Run: headless pygame with SDL's dummy video driver; simulated clock (each Clock.tick advances the game by its frame time, no real sleeping); random seed 0; keys injected as events and as key.get_pressed() state; no mouse input.
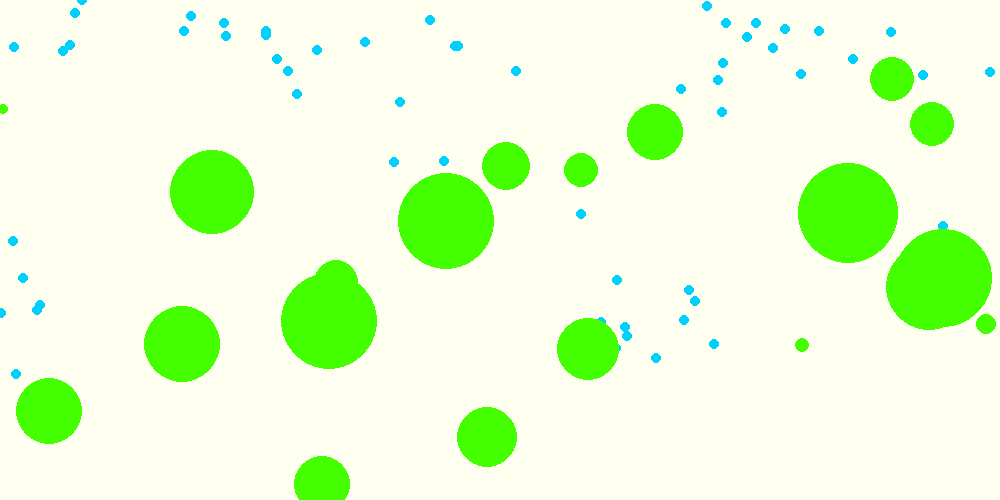
Frame 1 of 4 · flips 1–60 · no input
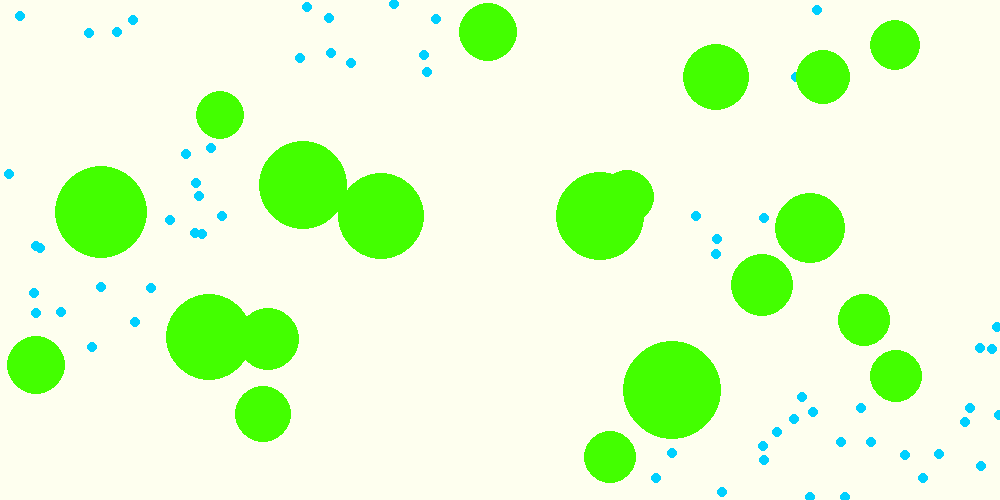
Frame 2 of 4 · flips 61–180 · tapped SPACE, RETURN · held RIGHT (→), D
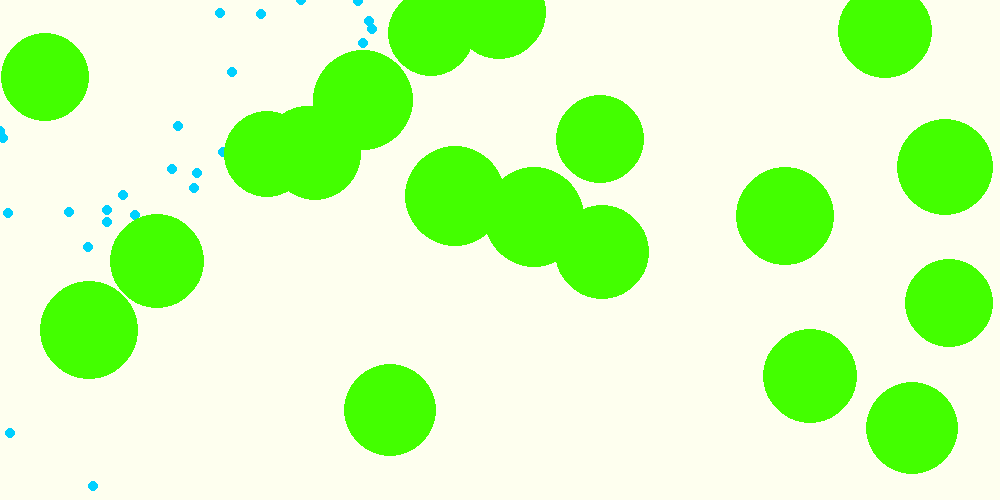
Frame 3 of 4 · flips 181–300 · held DOWN (↓), S
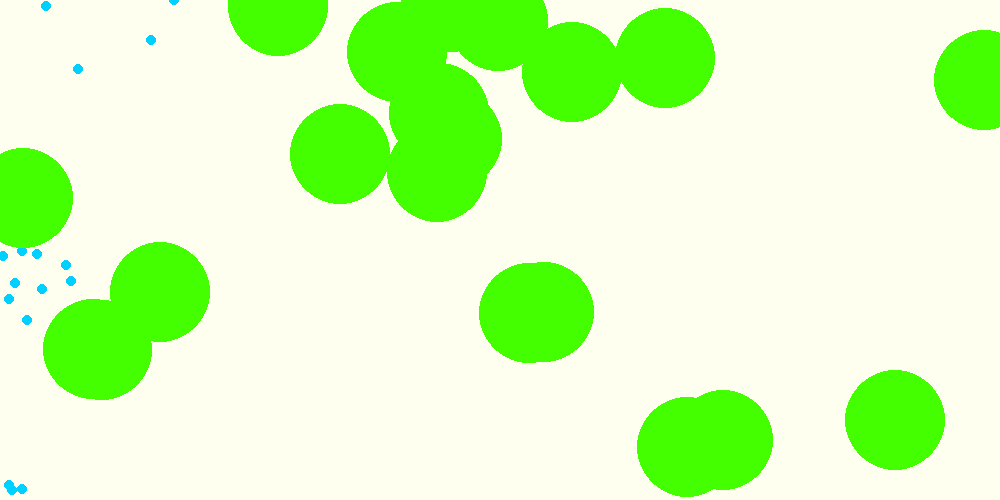
Frame 4 of 4 · flips 301–420 · held LEFT (←), A, UP (↑), W

The pygame program that drew these frames:

import math
import pygame
import random
from pygame.locals import *

pygame.init()

master = pygame.display.set_mode((1000,500))
pygame.display.set_caption('Creature Feature')

clock = pygame.time.Clock()

green = (67, 255, 0)
blue = (0, 208, 255)
black = (0, 0, 0)
white = (254, 255, 239)

food_dict = {}
bot_dict = {}

consumed_sorted = []

consumed_size_min = 5
consumed_size_max = 50
consumed_perspective_min = 0
consumed_perspective_max = 600
consumed_speed_min = 0
consumed_speed_max = 8

food_once = 0
bot_once = 0
game_over_once = 0

game_num = 1

def reset():
    global food_dict, bot_dict, food_once, bot_once, game_over_once, consumed_sorted
    global consumed_size_min, consumed_perspective_min, consumed_speed_min
    consumed_size_min = bot_dict[((consumed_sorted[2])[1])].size
    consumed_perspective_min = math.sqrt(bot_dict[((consumed_sorted[2])[1])].perspective)
    consumed_speed_min = bot_dict[((consumed_sorted[2])[1])].speed
    food_dict = {}
    bot_dict = {}
    consumed_sorted = []
    food_once = 0
    bot_once = 0
    game_over_once = 0
    
class Food:
    def __init__(self, x, y):
        self.x = x
        self.y = y
        
    def update(self):
        pygame.draw.circle(master, blue, (self.x, self.y), 5, 0)
    
class Bot:
    def __init__(self, x, y, name):
        global consumed_size_min, consumed_perspective_min, consumed_speed_min
        self.x = x
        self.y = y
        self.name = name
        self.size = random.randint(consumed_size_min, 50)
        self.perspective = (random.randint(consumed_perspective_min, 600)**2)
        self.speed = random.randint(consumed_speed_min, 8)
        self.consumed = 0
                
    def distance(self):
        global game_over_once, game_num, consumed_sorted
        distance_list = []
        for food in range (0, 200):
            if ('food%s' %food) in food_dict:
                distance = (((self.x - (food_dict[('food%s' %food)].x))**2) + ((self.y - (food_dict[('food%s' %food)].y))**2))
                distance_list.append((distance, ('food%s' %food)))
            else:
                food = food + 1
        sorted_distance = sorted(distance_list, key=lambda tup: tup[0])
        if (len(sorted_distance) > 0):
            closest_num, closest_name = sorted_distance[0]
            if (self.perspective >= closest_num):
                if (((food_dict[closest_name].x) - self.x) < 0):
                    self.x = self.x - self.speed
                if (((food_dict[closest_name].x) - self.x) > 0):
                    self.x = self.x + self.speed
                if (((food_dict[closest_name].y) - self.y) < 0):
                    self.y = self.y - self.speed
                if (((food_dict[closest_name].y) - self.y) > 0):
                    self.y = self.y + self.speed

            if ((abs((food_dict[closest_name].y) - self.y)) <= self.size and abs((food_dict[closest_name].x) - self.x) <= self.size):
                self.consumed = self.consumed + 1
                del food_dict[closest_name]
        else:
            if (game_over_once == 0):
                print('Epoch %s' %game_num)
                game_num = game_num + 1
                game_over_once = 1
                consumed = []
                consumed_sorted = []
                for bot in range (0, 20):
                    consumed.append((bot_dict[('bot%s' %bot)].consumed, bot_dict[('bot%s' %bot)].name))
                consumed_sorted = sorted(consumed, key=lambda tup: tup[0])
                print(consumed_sorted)
                reset()
            
    def update(self):
        pygame.draw.circle(master, green, (self.x, self.y), self.size, 0)
                
while True:
    for event in pygame.event.get():
        if event.type == pygame.QUIT:
            pygame.quit()
    
    master.fill(white)
    
    if (food_once == 0):
        for food in range (0, 200):
            food_x_init = random.randint(0,1000)
            food_y_init = random.randint(0,500)
            food_dict[('food{0}').format(food)] = Food(food_x_init, food_y_init)
        food_once = 1
        
    for food in range (0, 200):
        if ('food%s' %food) in food_dict:
            food_dict[('food%s' %food)].update()
        else:
            food = food + 1
        
    if (bot_once == 0):
        for bot in range (0, 20):
            bot_x_init = random.randint(0,1000)
            bot_y_init = random.randint(0,500)
            bot_dict[('bot{0}').format(bot)] = Bot(bot_x_init, bot_y_init, ('bot%s' %bot))
        bot_once = 1
    
    for bot in range (0, 20):
        if (len(bot_dict) > 1):
            bot_dict[('bot%s' %bot)].distance()
            if (len(bot_dict) > 1):
                bot_dict[('bot%s' %bot)].update()
        
    pygame.display.flip()
    clock.tick(30)
